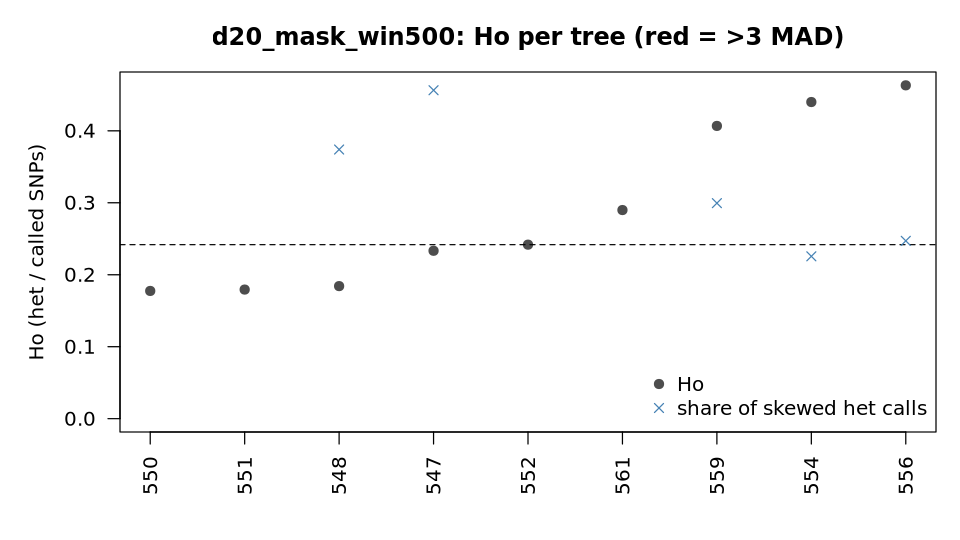

Data behind this chart, as committed beside it:
sample	called	Ho	homalt_rate	het_calls_ab	frac_skewed_ab	median_alt_frac	F_vcftools	outlier_Ho_3MAD
547	438706	0.2333	0.3851	100639	0.4564	0.475	0.1761	no
548	437809	0.1842	0.4069	79153	0.374	0.475	0.3473	no
550	437716	0.1775	0.4123	73801	0.6028	0.475	0.3757	no
551	436424	0.1794	0.41	72562	0.529	0.475	0.3672	no
552	433835	0.2418	0.3797	96628	0.5265	0.475	0.1474	no
554	436576	0.44	0.2813	186326	0.2256	0.525	-0.5624	no
556	437507	0.4632	0.2697	199854	0.2471	0.525	-0.6444	no
559	437139	0.4068	0.2988	173047	0.2995	0.525	-0.4408	no
561	431062	0.2899	0.3613	118318	0.5443	0.475	-0.02367	no
